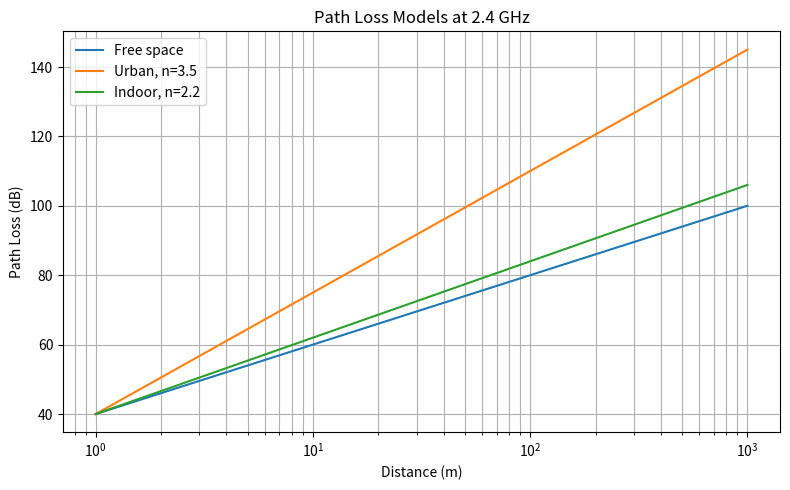

Here is the Python script that generated this plot:
import numpy as np
import matplotlib.pyplot as plt


def free_space_loss(distance_m, frequency_hz):
    wavelength = 3e8 / frequency_hz
    return 20 * np.log10(4 * np.pi * distance_m / wavelength)


def log_distance_loss(distance_m, reference_loss_db, exponent, reference_distance_m=1.0):
    return reference_loss_db + 10 * exponent * np.log10(distance_m / reference_distance_m)


def main():
    distance = np.linspace(1, 1000, 500)
    frequency = 2.4e9
    fspl = free_space_loss(distance, frequency)
    urban = log_distance_loss(distance, free_space_loss(1, frequency), exponent=3.5)
    indoor = log_distance_loss(distance, free_space_loss(1, frequency), exponent=2.2)

    plt.figure(figsize=(8, 5))
    plt.semilogx(distance, fspl, label="Free space")
    plt.semilogx(distance, urban, label="Urban, n=3.5")
    plt.semilogx(distance, indoor, label="Indoor, n=2.2")
    plt.title("Path Loss Models at 2.4 GHz")
    plt.xlabel("Distance (m)")
    plt.ylabel("Path Loss (dB)")
    plt.grid(True, which="both")
    plt.legend()
    plt.tight_layout()
    plt.show()


if __name__ == "__main__":
    main()
